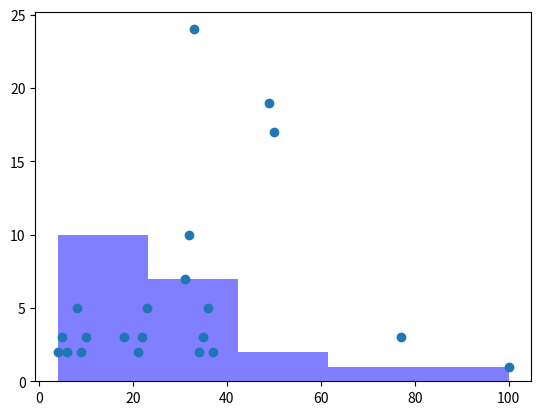

Write the Python code that produced this figure.
# To execute a cell, either click the arrow sign on the left or press Shift+Enter.
print("Hello World")

import numpy as np

a = np.array(["T-shirt", "Jumpers"])
a

!pip install numpy

import matplotlib.pyplot as plt

x = [21,22,23,4,5,6,77,8,9,10,31,32,33,34,35,36,37,18,49,50,100]
num_bins = 5
plt.hist(x, num_bins, facecolor='blue', alpha=0.5)
plt.show()

y = [2,3,5,2,3,2,3,5,2,3,7,10,24,2,3,5,2,3,19,17,1]
plt.scatter(x, y)
plt.show()